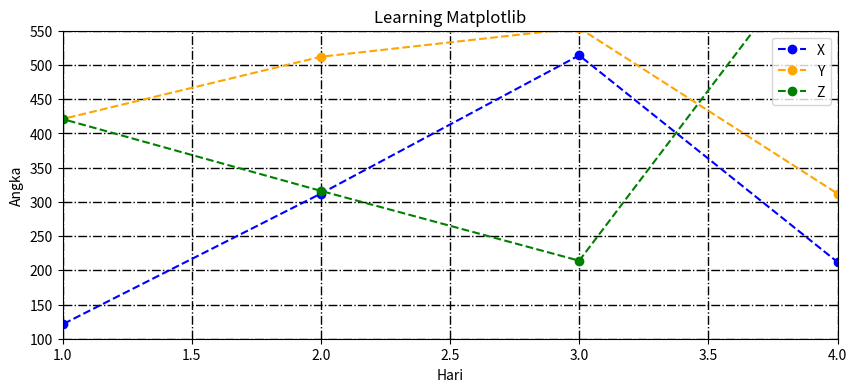

Write the Python code that produced this figure.
# -*- coding: utf-8 -*-
"""Setup Grid

Automatically generated by Colab.

Original file is located at
    https://colab.research.google.com/<link-removed>
"""

import matplotlib.pyplot as plt
import numpy as np

x_view=[202,121,312,514,212,123,454,546]
y_view=[221,421,512,554,312,523,354,246]
z_view=[222,421,316,214,712,623,354,446]

plt.figure(figsize=(10,4))
plt.plot(x_view,label='X',color='blue',linestyle='--',marker='o')
plt.plot(y_view,label='Y',color='orange',linestyle='--',marker='o')
plt.plot(z_view,label='Z',color='green',linestyle='--',marker='o')
plt.xlim(1,4)
plt.ylim(100,550)
plt.grid(True,linewidth=1,color='black',linestyle='-.')
plt.xlabel('Hari')
plt.ylabel('Angka')
plt.legend()
plt.title('Learning Matplotlib')
plt.show()

